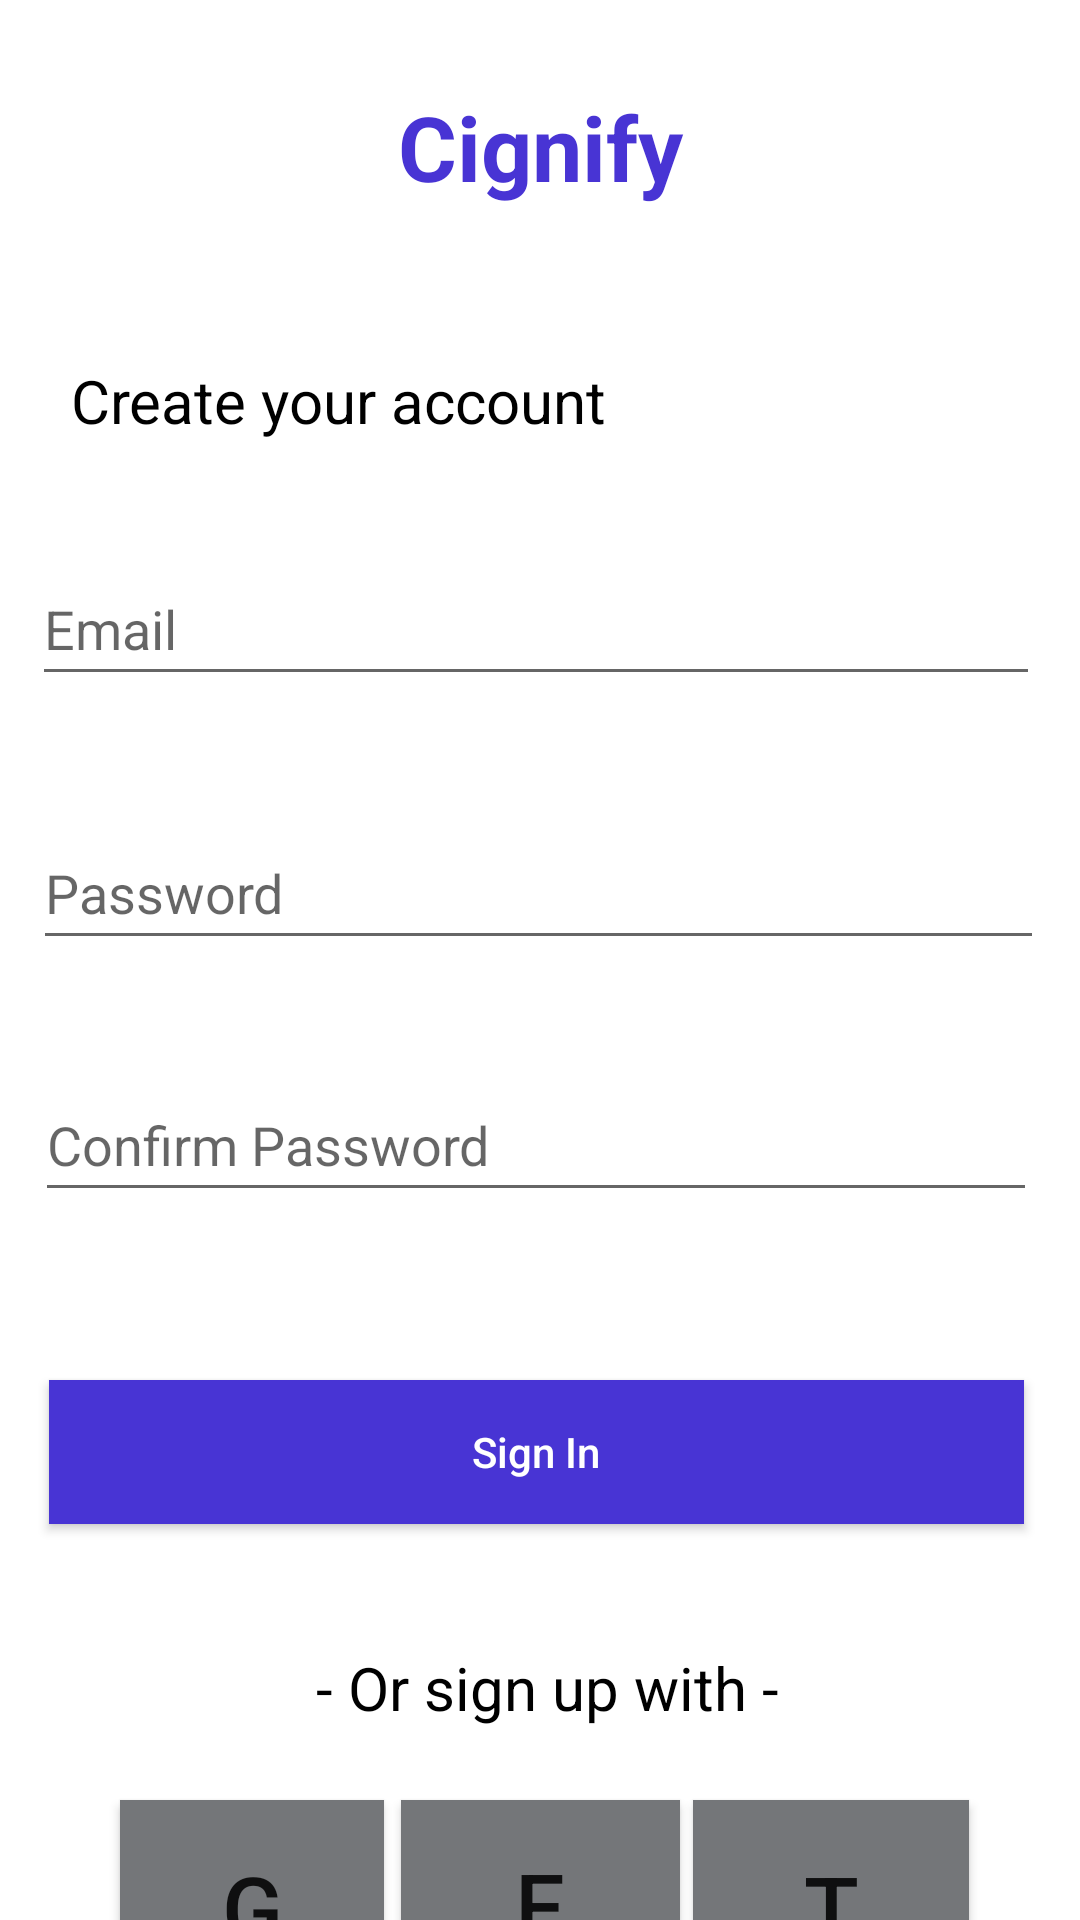

Android layout source for this screen:
<!-- AndroidManifest.xml: application theme Theme.CadmanLibrary -->
<!-- res/layout/fragment_register.xml -->
<?xml version="1.0" encoding="utf-8"?>
<androidx.constraintlayout.widget.ConstraintLayout xmlns:android="http://schemas.android.com/apk/res/android"
    xmlns:tools="http://schemas.android.com/tools"
    android:layout_width="match_parent"
    android:layout_height="match_parent"
    xmlns:app="http://schemas.android.com/apk/res-auto"
    tools:context=".RegisterFragment">

    <TextView
        android:textSize="30dp"
        android:gravity="center"
        android:textStyle="bold"
        android:textColor="#4834D4"
        android:id="@+id/textView"
        android:layout_width="215dp"
        android:layout_height="42dp"
        android:layout_marginTop="28dp"
        android:text="Cignify"
        app:layout_constraintEnd_toEndOf="parent"
        app:layout_constraintStart_toStartOf="parent"
        app:layout_constraintTop_toTopOf="parent" />

    <TextView
        android:id="@+id/textView2"
        android:layout_width="254dp"
        android:layout_height="26dp"
        android:layout_marginTop="120dp"
        android:text="Create your account"
        android:textColor="@color/black"
        android:textSize="20dp"
        app:layout_constraintEnd_toEndOf="parent"
        app:layout_constraintHorizontal_bias="0.222"
        app:layout_constraintStart_toStartOf="parent"
        app:layout_constraintTop_toTopOf="parent" />

    <EditText
        android:id="@+id/editTextTextPersonName"
        android:layout_width="336dp"
        android:layout_height="48dp"
        android:layout_marginTop="184dp"
        android:ems="10"
        android:hint="Email"
        android:inputType="textEmailAddress"
        app:layout_constraintEnd_toEndOf="parent"
        app:layout_constraintHorizontal_bias="0.44"
        app:layout_constraintStart_toStartOf="parent"
        app:layout_constraintTop_toTopOf="parent" />

    <EditText
        android:id="@+id/editTextTextPersonName2"
        android:layout_width="337dp"
        android:layout_height="48dp"
        android:layout_marginTop="272dp"
        android:ems="10"
        android:hint="Password"
        android:inputType="textPassword"
        app:layout_constraintEnd_toEndOf="parent"
        app:layout_constraintHorizontal_bias="0.472"
        app:layout_constraintStart_toStartOf="parent"
        app:layout_constraintTop_toTopOf="parent" />

    <Button
        android:id="@+id/button"
        android:layout_width="325dp"
        android:layout_height="48dp"
        android:layout_marginTop="460dp"
        android:background="#4834D4"
        android:text="Sign In"
        android:textAllCaps="false"
        android:textColor="@color/white"
        app:layout_constraintEnd_toEndOf="parent"
        app:layout_constraintHorizontal_bias="0.465"
        app:layout_constraintStart_toStartOf="parent"
        app:layout_constraintTop_toTopOf="parent" />

    <TextView
        android:id="@+id/textView3"
        android:layout_width="400dp"
        android:layout_height="37dp"
        android:layout_marginTop="544dp"
        android:gravity="center"
        android:text="- Or sign up with -"
        android:textColor="@color/black"
        android:textSize="20dp"
        app:layout_constraintEnd_toEndOf="parent"
        app:layout_constraintHorizontal_bias="0.454"
        app:layout_constraintStart_toStartOf="parent"
        app:layout_constraintTop_toTopOf="parent" />

    <Button
        android:id="@+id/button2"
        android:layout_width="88dp"
        android:layout_height="71dp"
        android:layout_marginStart="40dp"
        android:layout_marginTop="600dp"
        android:background="@color/material_dynamic_neutral50"
        android:text="G"
        android:textSize="30dp"
        app:layout_constraintStart_toStartOf="parent"
        app:layout_constraintTop_toTopOf="parent" />



    <Button
        android:id="@+id/button3"
        android:layout_width="93dp"
        android:layout_height="69dp"
        android:layout_marginTop="600dp"
        android:background="@color/material_dynamic_neutral50"
        android:text="F"
        android:textSize="30dp"
        app:layout_constraintEnd_toEndOf="parent"
        app:layout_constraintStart_toStartOf="parent"
        app:layout_constraintTop_toTopOf="parent" />

    <Button
        android:id="@+id/button4"
        android:layout_width="92dp"
        android:layout_height="71dp"
        android:layout_marginTop="600dp"
        android:background="@color/material_dynamic_neutral50"
        android:text="T"
        android:textSize="30dp"
        app:layout_constraintEnd_toEndOf="parent"
        app:layout_constraintHorizontal_bias="0.862"
        app:layout_constraintStart_toStartOf="parent"
        app:layout_constraintTop_toTopOf="parent" />

    <EditText
        android:id="@+id/editTextTextPersonName3"
        android:layout_width="334dp"
        android:layout_height="48dp"
        android:layout_marginTop="356dp"
        android:ems="10"
        android:hint="Confirm Password"
        android:inputType="textPassword"
        app:layout_constraintEnd_toEndOf="parent"
        app:layout_constraintHorizontal_bias="0.454"
        app:layout_constraintStart_toStartOf="parent"
        app:layout_constraintTop_toTopOf="parent" />

</androidx.constraintlayout.widget.ConstraintLayout>
<!-- resources referenced by this layout -->
<resources>
  <style name="Theme.CadmanLibrary" parent="Theme.MaterialComponents.DayNight.DarkActionBar">
          
          <item name="colorPrimary">@color/purple_500</item>
          <item name="colorPrimaryVariant">@color/purple_700</item>
          <item name="colorOnPrimary">@color/white</item>
          
          <item name="colorSecondary">@color/teal_200</item>
          <item name="colorSecondaryVariant">@color/teal_700</item>
          <item name="colorOnSecondary">@color/black</item>
          
          <item name="android:statusBarColor">?attr/colorPrimaryVariant</item>
          
      </style>
  <!-- not gathered from this repository: default colours our renderer supplied (Android Studio template values) -->
  <color name="purple_500">#FF6200EE</color>
  <color name="purple_700">#FF3700B3</color>
  <color name="teal_200">#FF03DAC5</color>
  <color name="teal_700">#FF018786</color>
  <color name="black">#FF000000</color>
  <color name="white">#FFFFFFFF</color>
</resources>
